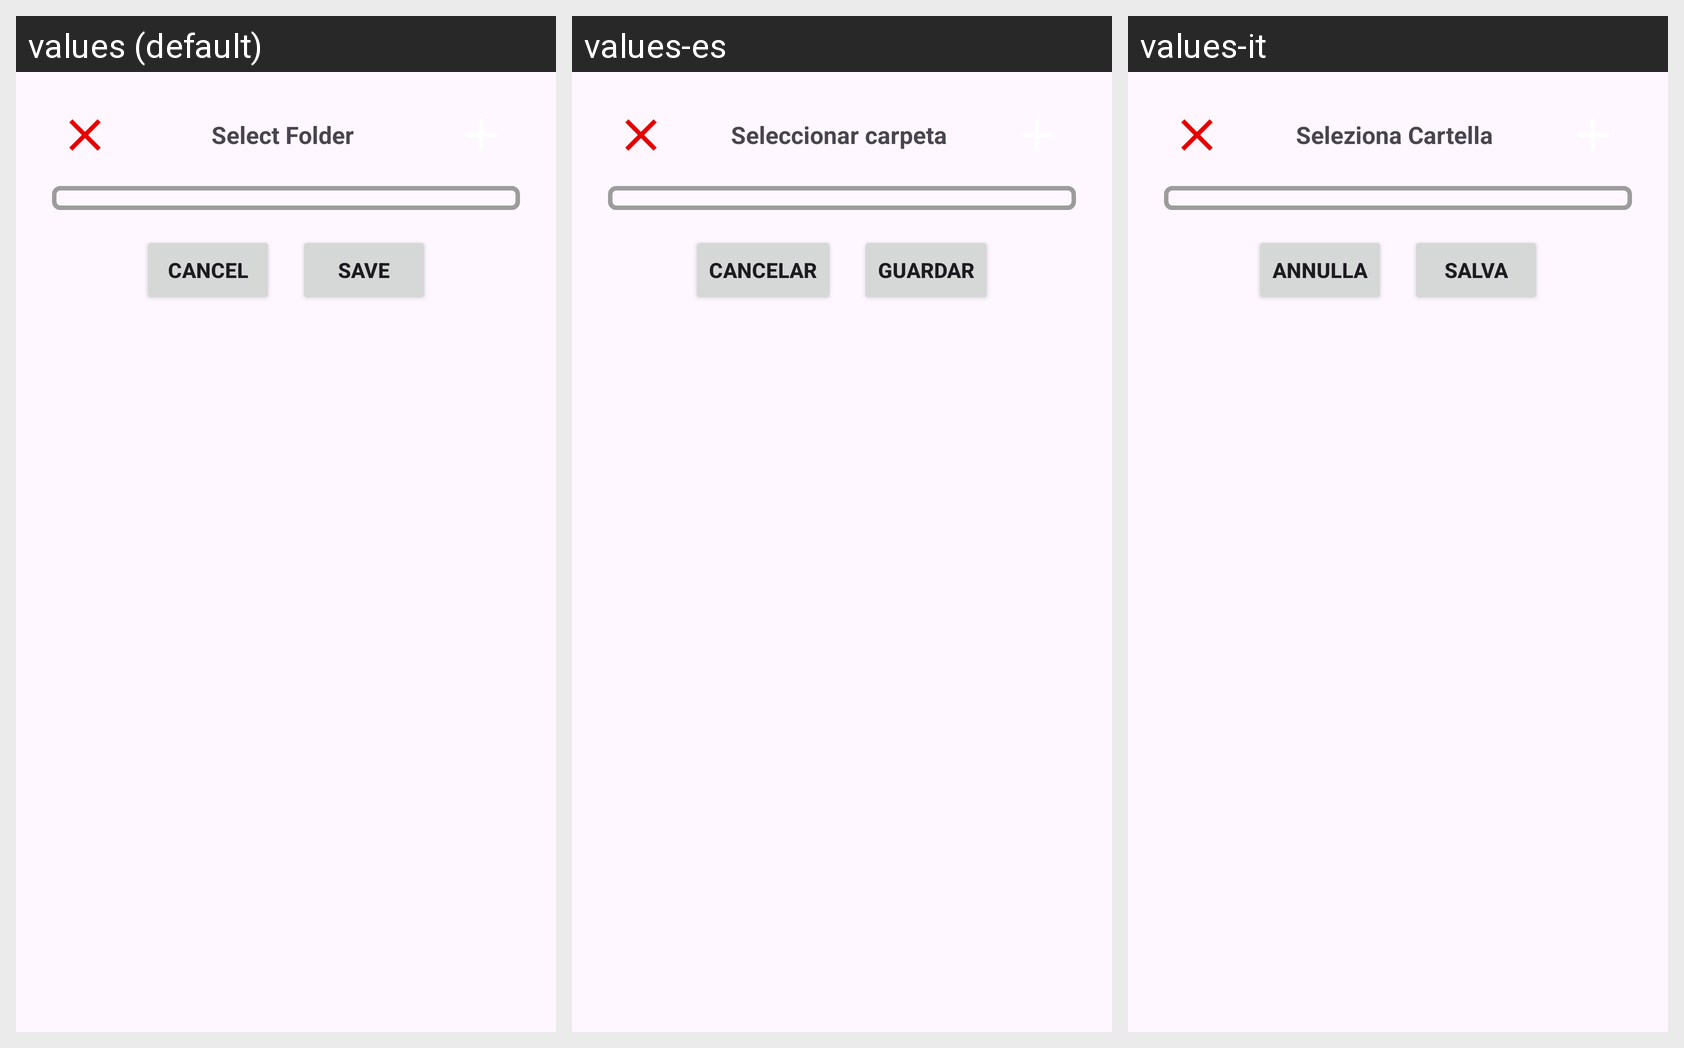

Here is an Android app screen in its default locale and in the app's own translations. Write out the translated-string differences for the strings that appear on this screen.
Android screen res/layout/popup_save_character_to_folder.xml rendered under 3 locales, left to right: values (default), values-es, values-it. Device: Nexus 5 (rendered at 1080×1920; each locale shown at half size, 540×960, under a caption strip naming it); theme Theme.RolInitiative.
Strings drawn on this screen, with the default value and each locale's value (text and hints the layout hard-codes, and strings that could not be matched under every locale, appear in the picture but are not listed):

select_folder
  values: Select Folder
  values-es: Seleccionar carpeta
  values-it: Seleziona Cartella

cancel_buttons
  values: Cancel
  values-es: Cancelar
  values-it: Annulla

save_buttons
  values: Save
  values-es: Guardar
  values-it: Salva
